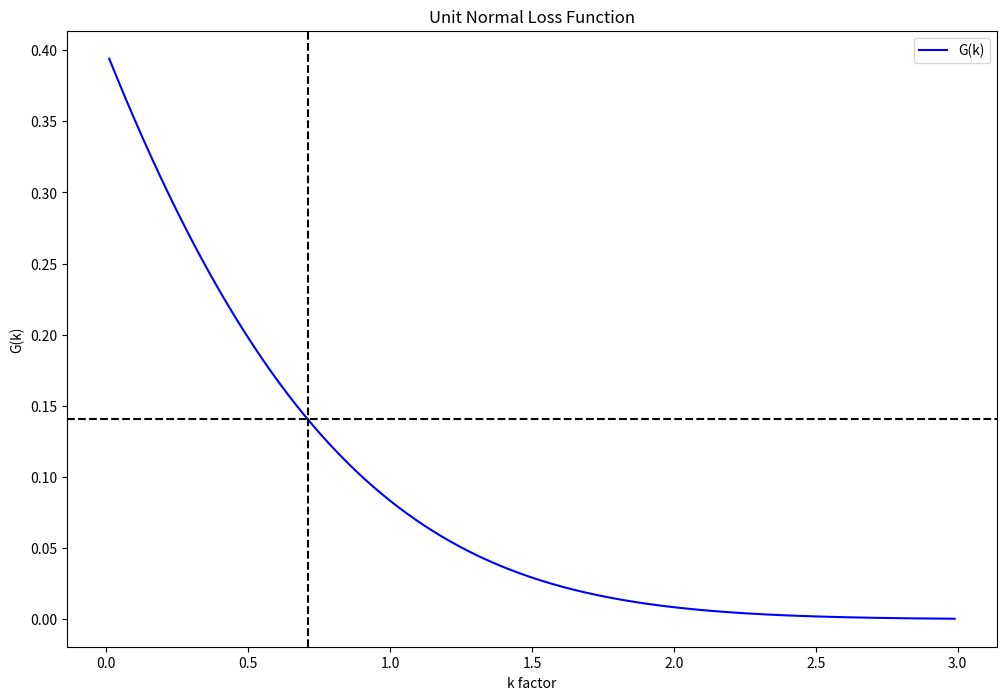

Write the Python code that produced this figure.
# [redacted]
# https://towardsdatascience.com/inventory-management-for-retail-stochastic-demand-3020a43d1c14

# Inventory Management - Stochastic.ipynb
# Continuous Review Policy: Order Point, Order Quantity Policy (s,Q)
# Method 1: Cycle Service Level (Probability of not stock out in a cycle) = 95%
# Method 2: Fix Item Fill Rate (IFR) = 99%


# Other model: Considering the distribution of the demand, the objective is to build a replenishment policy that will
# minimize your ordering, holding and shortage costs.
# Deterministic Constant Demand: D (Units/Year)
# Lead Time between ordering and replenishment (Days)
# Cost of shortage and storage (Euros/Unit)

import math
import warnings

import matplotlib.pyplot as plt
import pandas as pd
import scipy.stats as stats

warnings.filterwarnings('ignore')


# Unit Normal Loss Function
def unlf(k, sigma):
    result = stats.norm(0, 1).pdf(k) - k * (1 - stats.norm(0, 1).cdf(k))
    return sigma * result


################################# Continuous Review Policy: Order Point, Order Quantity Policy (s,Q)

##################### Method 1: Cycle Service Level (Probability of not stock out in a cycle) = 95%

print('\nMethod 1: Cycle Service Level (Probability of not stock out in a cycle) = 95%')
# Demand = N(100, 15)
mu = 2000
sigma = 50
variance = sigma ** 2
# Days per year
T_total = 365
# Total Demand (units/year)
D = mu
# Demand per day (unit/day)
D_day = D / T_total
# Standard Deviation per day
sigma_Day = sigma / math.sqrt(T_total)
# Cost of item ($/unit)
c = 100
# Holding Cost (%/year)
h = 0.15
c_e = c * h
# Holding Cost (%/year)
h = 0.15
# Lead Time (days)
LD = 5
# Order Quantity Q*
Q = D_day * 15
# Weeks per year
T_total = 365
# Cost per Stock Out
B1 = 50000

# 1. We fix CSL = 95%
CSL = 0.95

# Average during lead time period
mu_ld = math.floor(mu * LD / T_total)
print("Average demand during lead time: {:,} units".format(mu_ld))
# Standard deviation
sigma_ld = sigma * math.sqrt(LD / T_total)
print("Standard deviation during lead time: {:,} units".format(math.floor(sigma_ld)))
# Level of Service to fix k
k = round(stats.norm(0, 1).ppf(CSL), 2)
print("k = {:,}".format(round(k, 2)))
# Reorder Point
s = mu_ld + k * sigma_ld
print("Reorder point with CSL: {:,} units".format(math.floor(s)))

##################### Method 2: Fix Item Fill Rate (IFR) = 99%

print("\n\nMethod 2: Fix Item Fill Rate (IFR) = 99%")

# G(k) = Q/sigma_ld * (1 - IFR)
IFR = 0.99
G_k = (Q / sigma_ld) * (1 - IFR)
print("Find k for G(k) = {:,}".format(round(G_k, 3)))

# Find k
l1, l2 = [], []
for n in range(1, 300):
    k = n * 0.01
    l1.append(k)
    # Sigma = 1 to have sigma x G(k) = G(k)
    y = unlf(k, 1)
    l2.append(y)

df_result = pd.DataFrame({'k': l1,
                          'G(k)': l2})
df_result['delta'] = df_result['G(k)'] - G_k
# k = min(delta)
min_delta = df_result['delta'].abs().min()
k_final = df_result[df_result['delta'].abs() == min_delta]['k'].values[0]
print("Optimal k value = {:,}".format(k_final))

# Reordering point using CSOE
s = mu_ld + k_final * sigma_ld
print("Reader point with CSL: {:,} units".format(math.floor(s)))

ax = plt.gca()
df_result.plot(figsize=(12, 8), x="k", y="G(k)", ax=ax, color='blue')
plt.xlabel('k factor')
plt.ylabel('G(k)')
plt.axhline(G_k, color='black', linestyle="--")
plt.axvline(k_final, color='black', linestyle="--")
plt.title('Unit Normal Loss Function')
plt.show()
